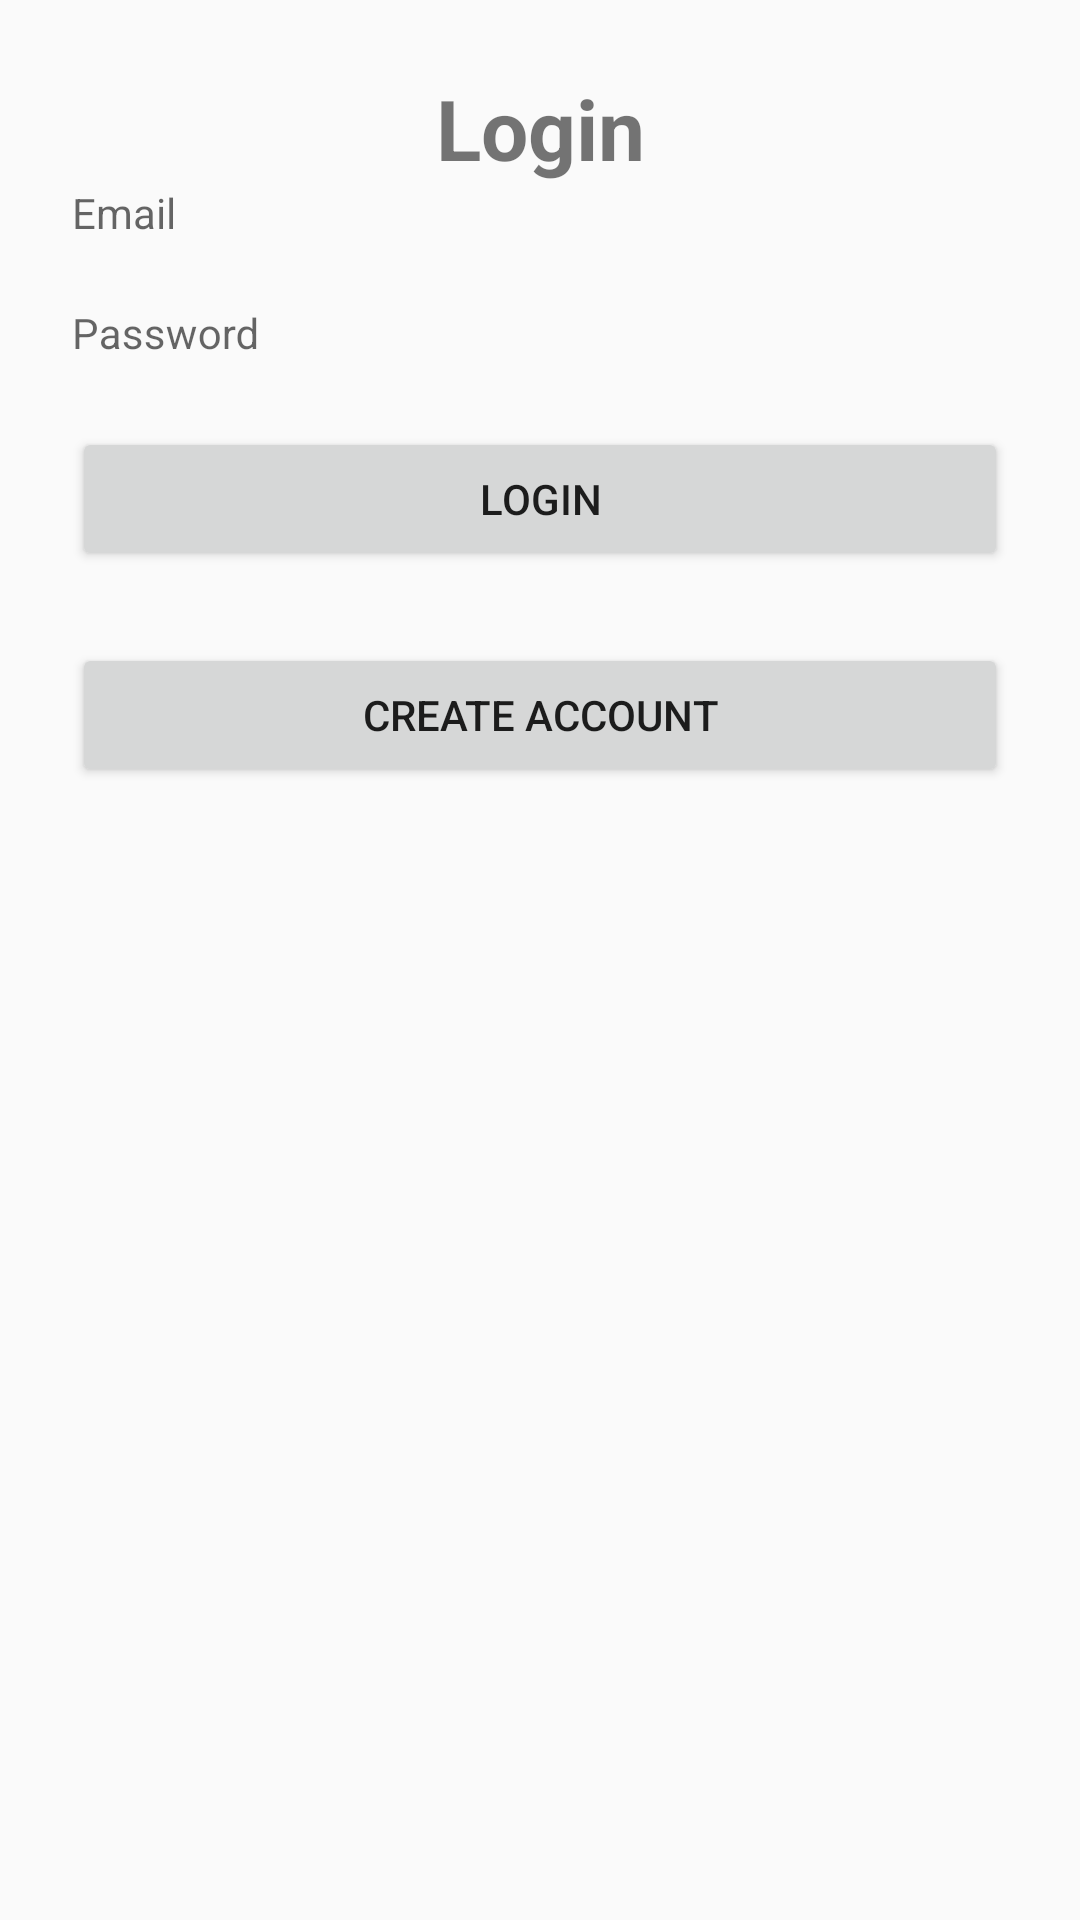

Android layout source for this screen:
<!-- AndroidManifest.xml: application theme Theme.LealAppsTesteTecnico -->
<!-- res/layout/activity_login.xml -->
<?xml version="1.0" encoding="utf-8"?>
<LinearLayout xmlns:android="http://schemas.android.com/apk/res/android"
    xmlns:tools="http://schemas.android.com/tools"
    android:layout_width="match_parent"
    android:layout_height="match_parent"
    android:layout_gravity="center"
    android:orientation="vertical"
    android:padding="24dp"
    tools:context=".ui.auth.LoginActivity">

    <TextView
        android:id="@+id/login_text"
        android:layout_width="match_parent"
        android:layout_height="wrap_content"
        android:gravity="center"
        android:text="Login"
        android:textSize="28sp"
        android:textStyle="bold"
        tools:ignore="MissingConstraints" />

    <com.google.android.material.textfield.TextInputLayout
        android:layout_width="match_parent"
        android:layout_height="wrap_content"
        tools:ignore="MissingConstraints">

    </com.google.android.material.textfield.TextInputLayout>


    <com.google.android.material.textfield.TextInputEditText
        android:id="@+id/edt_email"
        android:layout_width="match_parent"
        android:layout_height="wrap_content"
        android:hint="Email"
        android:inputType="textEmailAddress"
        tools:ignore="MissingConstraints" />


    <com.google.android.material.textfield.TextInputLayout
        android:layout_width="match_parent"
        android:layout_height="wrap_content"
        android:layout_marginTop="12dp"
        tools:ignore="NotSibling,UnknownId">

        <com.google.android.material.textfield.TextInputEditText
            android:id="@+id/edtPassword"
            android:layout_width="match_parent"
            android:layout_height="wrap_content"
            android:hint="Password"
            android:inputType="textPassword" />

    </com.google.android.material.textfield.TextInputLayout>


    <Button
        android:id="@+id/btn_login"
        android:layout_width="match_parent"
        android:layout_height="wrap_content"
        android:layout_marginTop="20dp"
        android:text="Login"></Button>

    <ProgressBar
        android:id="@+id/progressBar"
        android:layout_width="wrap_content"
        android:layout_height="wrap_content"
        android:layout_marginTop="16dp"
        android:visibility="gone"/>

    <Button
        android:id="@+id/btnCreateAccount"
        android:text="Create Account"
        android:layout_marginTop="24dp"
        android:layout_width="match_parent"
        android:layout_height="wrap_content" />



    </LinearLayout>
<!-- resources referenced by this layout -->
<resources>
  <style name="Theme.LealAppsTesteTecnico" parent="android:Theme.Material.Light.NoActionBar">
  
          <item name="colorPrimary">@color/purple_500</item>
          <item name="colorPrimaryContainer">@color/purple_700</item>
          <item name="colorSecondary">@color/teal_200</item>
  
      </style>
  <!-- not gathered from this repository: default colours our renderer supplied (Android Studio template values) -->
  <color name="purple_500">#FF6200EE</color>
  <color name="purple_700">#FF3700B3</color>
  <color name="teal_200">#FF03DAC5</color>
</resources>
